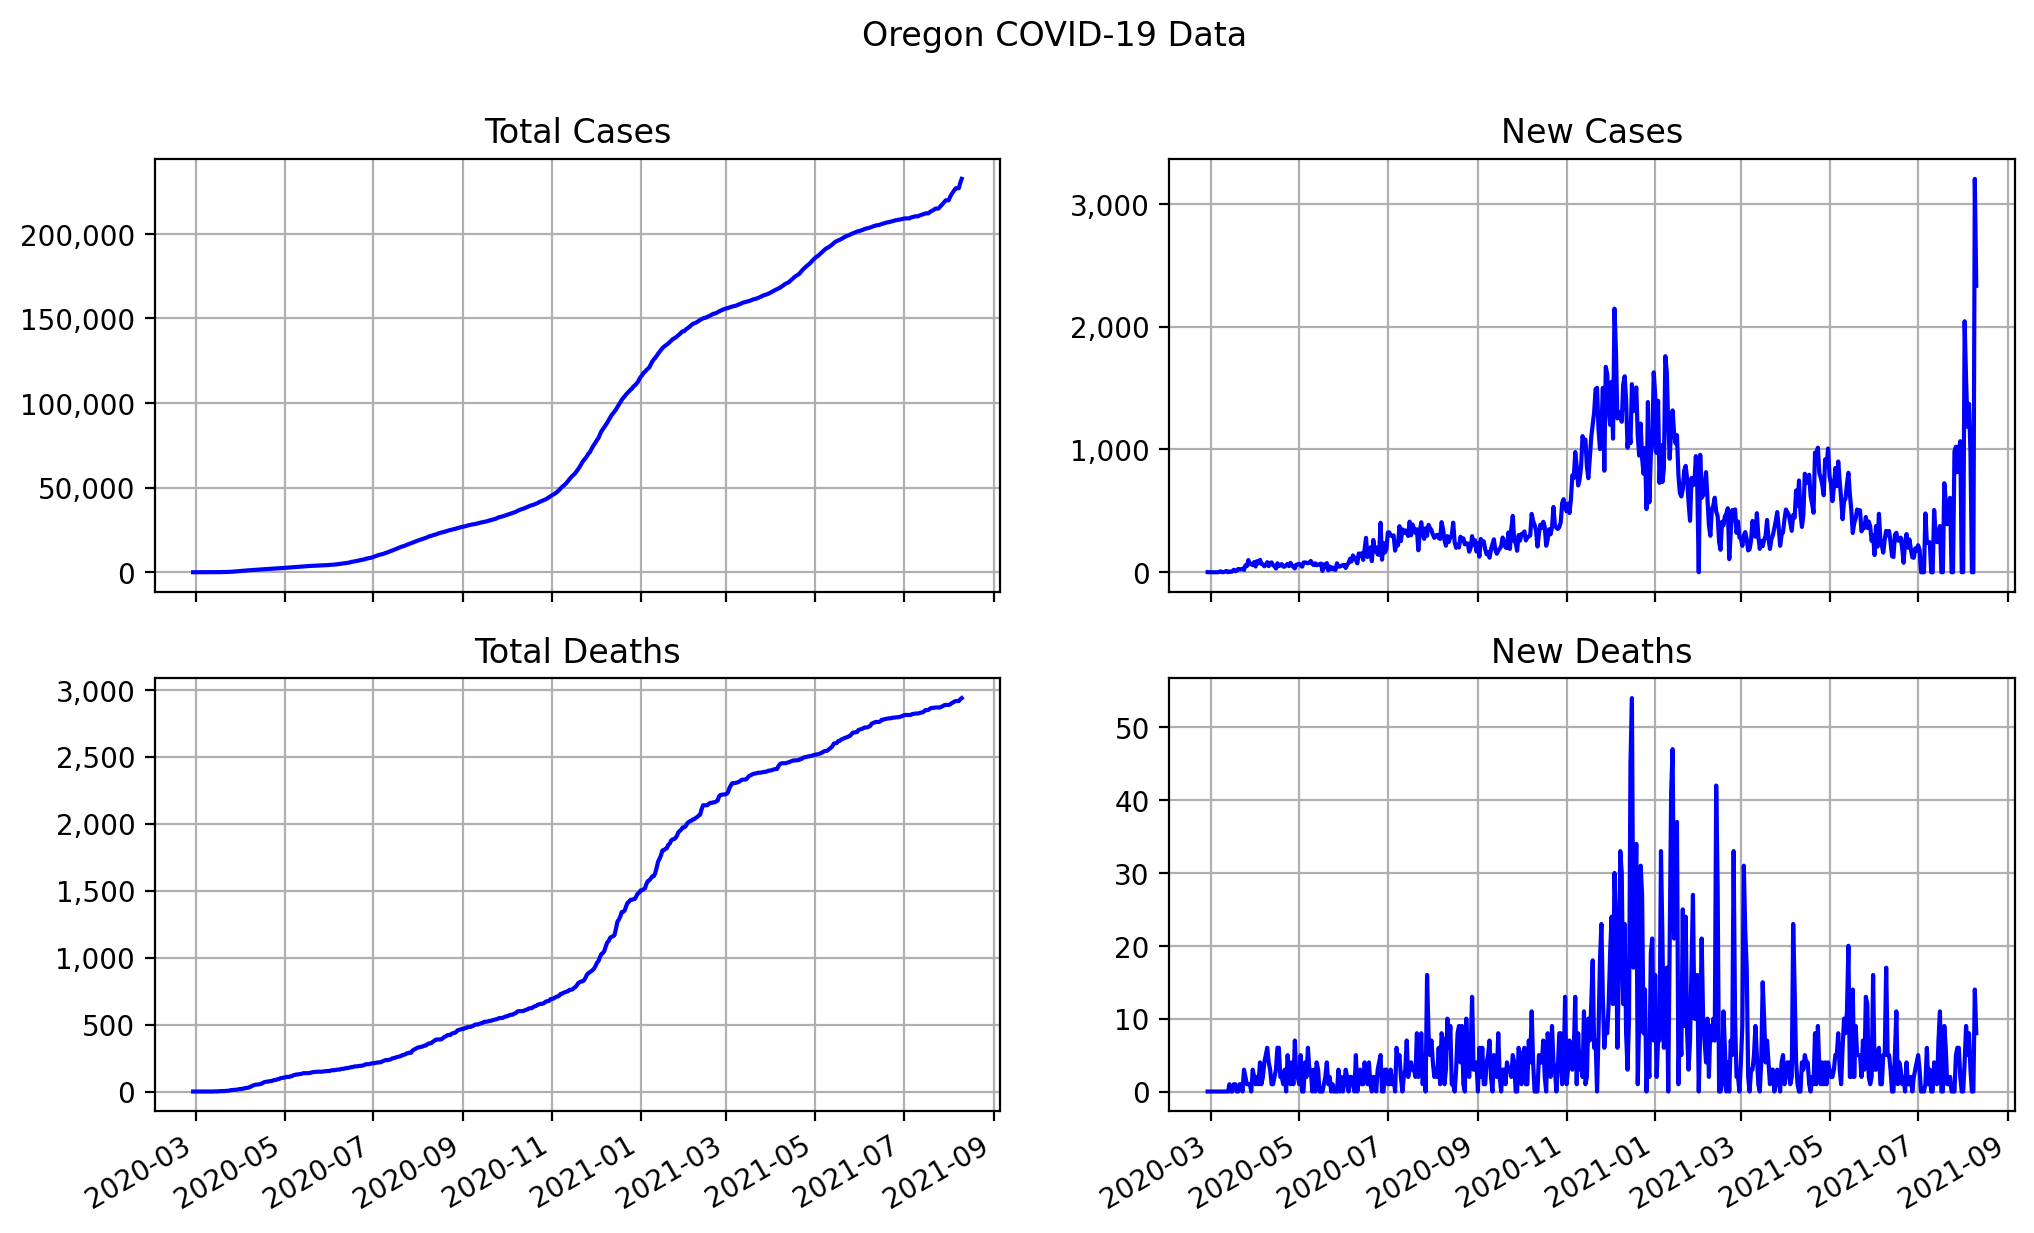

Values plotted in this chart, from the file beside it:
date, state, total cases, total deaths, new cases, new deaths
2020-02-28, Oregon, 1, 0, 1, 0
2020-02-29, Oregon, 1, 0, 0, 0
2020-03-01, Oregon, 2, 0, 1, 0
2020-03-02, Oregon, 2, 0, 0, 0
2020-03-03, Oregon, 2, 0, 0, 0
2020-03-04, Oregon, 2, 0, 0, 0
2020-03-05, Oregon, 2, 0, 0, 0
2020-03-06, Oregon, 2, 0, 0, 0
2020-03-07, Oregon, 6, 0, 4, 0
2020-03-08, Oregon, 13, 0, 7, 0
2020-03-09, Oregon, 13, 0, 0, 0
2020-03-10, Oregon, 14, 0, 1, 0
2020-03-11, Oregon, 20, 0, 6, 0
2020-03-12, Oregon, 30, 0, 10, 0
2020-03-13, Oregon, 30, 0, 0, 0
2020-03-14, Oregon, 36, 1, 6, 1
2020-03-15, Oregon, 39, 1, 3, 0
2020-03-16, Oregon, 46, 1, 7, 0
2020-03-17, Oregon, 66, 2, 20, 1
2020-03-18, Oregon, 74, 3, 8, 1
2020-03-19, Oregon, 87, 3, 13, 0
2020-03-20, Oregon, 114, 3, 27, 0
2020-03-21, Oregon, 137, 4, 23, 1
2020-03-22, Oregon, 161, 5, 24, 1
2020-03-23, Oregon, 191, 5, 30, 0
2020-03-24, Oregon, 209, 8, 18, 3
2020-03-25, Oregon, 266, 10, 57, 2
2020-03-26, Oregon, 316, 11, 50, 1
2020-03-27, Oregon, 415, 12, 99, 1
2020-03-28, Oregon, 480, 13, 65, 1
2020-03-29, Oregon, 549, 13, 69, 0
2020-03-30, Oregon, 607, 16, 58, 3
2020-03-31, Oregon, 690, 18, 83, 2
2020-04-01, Oregon, 737, 19, 47, 1
2020-04-02, Oregon, 827, 21, 90, 2
2020-04-03, Oregon, 899, 22, 72, 1
2020-04-04, Oregon, 1000, 26, 101, 4
2020-04-05, Oregon, 1068, 27, 68, 1
2020-04-06, Oregon, 1132, 29, 64, 2
2020-04-07, Oregon, 1181, 33, 49, 4
2020-04-08, Oregon, 1239, 38, 58, 5
2020-04-09, Oregon, 1321, 44, 82, 6
2020-04-10, Oregon, 1371, 48, 50, 4
2020-04-11, Oregon, 1447, 51, 76, 3
2020-04-12, Oregon, 1527, 52, 80, 1
2020-04-13, Oregon, 1584, 53, 57, 1
2020-04-14, Oregon, 1633, 55, 49, 2
2020-04-15, Oregon, 1663, 58, 30, 3
2020-04-16, Oregon, 1736, 64, 73, 6
2020-04-17, Oregon, 1785, 70, 49, 6
2020-04-18, Oregon, 1844, 72, 59, 2
2020-04-19, Oregon, 1910, 74, 66, 2
2020-04-20, Oregon, 1956, 75, 46, 1
2020-04-21, Oregon, 2002, 78, 46, 3
2020-04-22, Oregon, 2059, 78, 57, 0
2020-04-23, Oregon, 2127, 83, 68, 5
2020-04-24, Oregon, 2177, 86, 50, 3
2020-04-25, Oregon, 2253, 87, 76, 1
2020-04-26, Oregon, 2311, 91, 58, 4
2020-04-27, Oregon, 2354, 92, 43, 1
... 470 more rows
